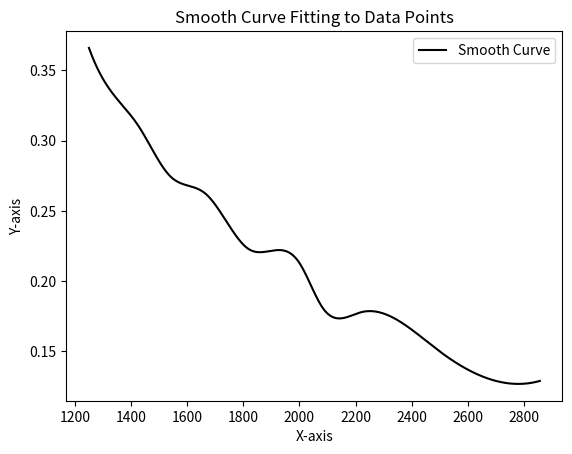

This figure's Python source:
import numpy as np
import matplotlib.pyplot as plt
from scipy.interpolate import make_interp_spline

# 原始数据点
x = np.array([1250, 1333, 1428, 1538, 1667, 1818, 2000, 2083, 2222, 2500, 2631, 2857])
y = np.array([0.366, 0.334, 0.310, 0.275, 0.262, 0.223, 0.213, 0.181, 0.178, 0.150, 0.134, 0.129])

# 使用插值使曲线更光滑
X_Y_Spline = make_interp_spline(x, y)
X_ = np.linspace(x.min(), x.max(), 500)
Y_ = X_Y_Spline(X_)

# 绘制原始数据点
#plt.scatter(x, y, color='black', label='Original data')

# 绘制光滑曲线
plt.plot(X_, Y_, color='black',label='Smooth Curve')

# 添加图例和标签
plt.legend()
plt.title('Smooth Curve Fitting to Data Points')
plt.xlabel('X-axis')
plt.ylabel('Y-axis')
plt.grid(False)

# 显示图形
plt.show()